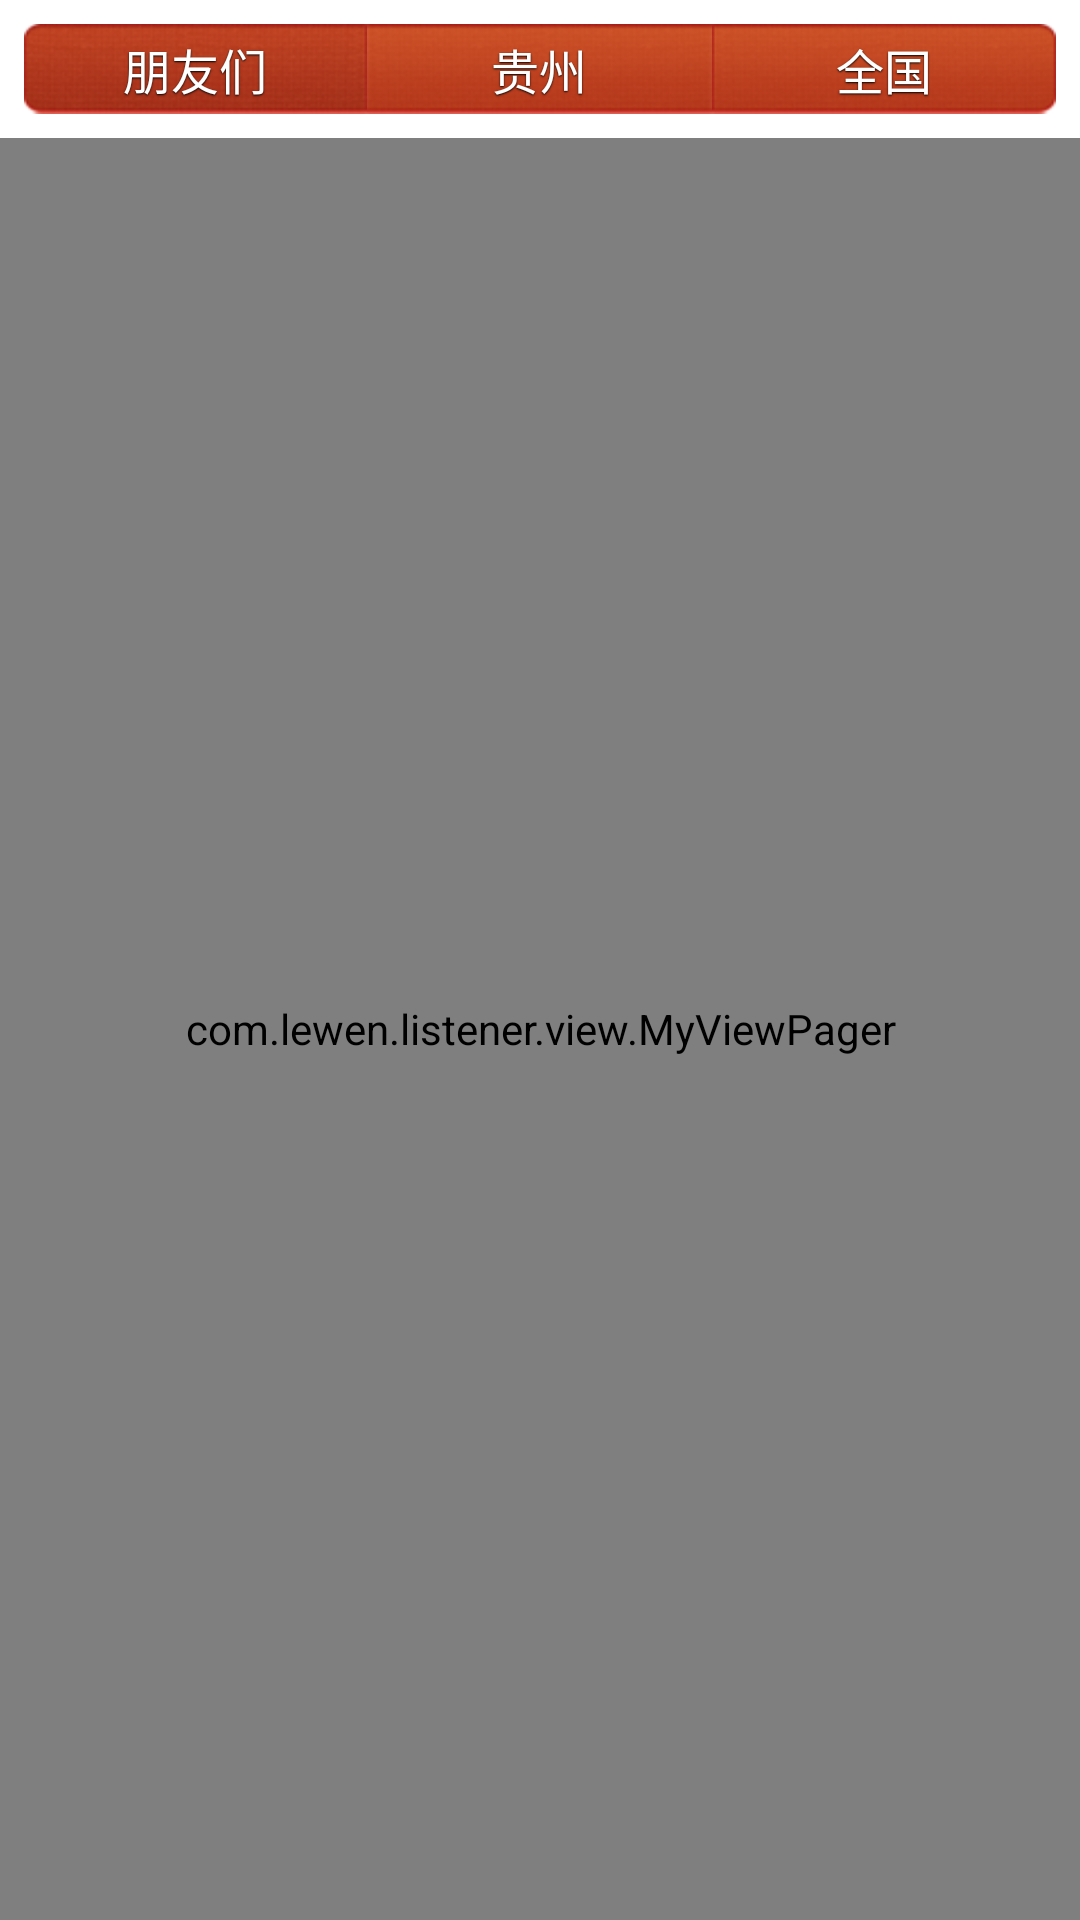

Here is an Android app screen rendered from its layout file. Give the layout XML and the strings, colors and styles it references.
<!-- AndroidManifest.xml: application theme AppTheme -->
<!-- res/layout/layout_theatre.xml -->
<?xml version="1.0" encoding="utf-8"?>

<RelativeLayout xmlns:android="http://schemas.android.com/apk/res/android"
    android:layout_width="fill_parent"
    android:layout_height="fill_parent"
    android:orientation="vertical"
     >
    
  <include 		android:id="@+id/headerOfLayoutTheatre"
      			layout="@layout/tabheadview_hottest"
				android:layout_width="fill_parent"
				android:layout_height="wrap_content"
				/>   
 <LinearLayout 
			    android:layout_width="fill_parent"
			    android:layout_height="fill_parent"
			    android:orientation="vertical" 
			    android:layout_below="@id/headerOfLayoutTheatre"
			    > 
			    
     <com.lewen.listener.view.MyViewPager
                android:id="@+id/viewpagerOfTheatre"
                android:layout_width="fill_parent"
                android:layout_height="fill_parent" >
     </com.lewen.listener.view.MyViewPager>
   </LinearLayout>
</RelativeLayout>
<!-- res/layout/tabheadview_hottest.xml (included above) -->
<?xml version="1.0" encoding="utf-8"?>

<LinearLayout android:background="@drawable/title_bar" android:layout_width="fill_parent" android:layout_height="wrap_content"
  xmlns:android="http://schemas.android.com/apk/res/android">
    <RadioGroup android:layout_gravity="center_vertical" android:orientation="horizontal" android:id="@+id/rb_group" android:layout_width="fill_parent" android:layout_height="wrap_content" android:layout_margin="8.0dip">
        <RadioButton android:gravity="center" android:id="@+id/button_left" android:background="@drawable/hottest_button_left" android:layout_width="wrap_content" android:layout_height="wrap_content" android:checked="true" android:button="@null" android:text="@string/hottest_left" android:layout_weight="1.0" style="@style/titleshadow16px" />
        <RadioButton android:gravity="center" android:id="@+id/button_middle" android:background="@drawable/hottest_button_middle" android:layout_width="wrap_content" android:layout_height="wrap_content" android:button="@null" android:text="@string/hottest_middle" android:layout_weight="1.0" style="@style/titleshadow16px" />
        <RadioButton android:gravity="center" android:id="@+id/button_right" android:background="@drawable/hottest_button_right" android:layout_width="wrap_content" android:layout_height="wrap_content" android:button="@null" android:text="@string/hottest_right" android:layout_weight="1.0" style="@style/titleshadow16px" />
    </RadioGroup>
</LinearLayout>
<!-- resources referenced by this layout -->
<resources>
  <!-- drawable hottest_button_left (drawable) -->
  <?xml version="1.0" encoding="utf-8"?>
  
  <selector
    xmlns:android="http://schemas.android.com/apk/res/android">
      <item android:state_pressed="true" android:drawable="@drawable/title_bar_left_press" />
      <item android:state_focused="true" android:drawable="@drawable/title_bar_left_press" />
      <item android:state_checked="true" android:drawable="@drawable/title_bar_left_press" />
      <item android:drawable="@drawable/title_bar_left_normal" />
  </selector>
  <!-- drawable hottest_button_middle (drawable) -->
  <?xml version="1.0" encoding="utf-8"?>
  
  <selector
    xmlns:android="http://schemas.android.com/apk/res/android">
      <item android:state_pressed="true" android:drawable="@drawable/title_bar_middle_press" />
      <item android:state_focused="true" android:drawable="@drawable/title_bar_middle_press" />
      <item android:state_checked="true" android:drawable="@drawable/title_bar_middle_press" />
      <item android:drawable="@drawable/title_bar_middle_normal" />
  </selector>
  <!-- drawable hottest_button_right (drawable) -->
  <?xml version="1.0" encoding="utf-8"?>
  
  <selector
    xmlns:android="http://schemas.android.com/apk/res/android">
      <item android:state_pressed="true" android:drawable="@drawable/title_bar_right_press" />
      <item android:state_focused="true" android:drawable="@drawable/title_bar_right_press" />
      <item android:state_checked="true" android:drawable="@drawable/title_bar_right_press" />
      <item android:drawable="@drawable/title_bar_right_normal" />
  </selector>
  <string name="hottest_left">朋友们</string>
  <string name="hottest_middle">贵州</string>
  <string name="hottest_right">全国</string>
  <style name="titleshadow16px">
          <item name="android:textSize">16.0dip</item>
          <item name="android:textColor">#ffffffff</item>
          <item name="android:shadowColor">#ff000000</item>
          <item name="android:shadowDy">1.0</item>
          <item name="android:shadowRadius">1.0</item>
      </style>
  <style name="AppTheme" parent="AppBaseTheme">
          
      </style>
  <!-- drawable title_bar_left_press: png bitmap (drawable-hdpi, 10212 bytes) -->
  <!-- drawable title_bar_left_normal: png bitmap (drawable-hdpi, 8971 bytes) -->
  <!-- drawable title_bar_middle_press: png bitmap (drawable-hdpi, 5630 bytes) -->
  <!-- drawable title_bar_middle_normal: png bitmap (drawable-hdpi, 4945 bytes) -->
  <!-- drawable title_bar_right_press: png bitmap (drawable-hdpi, 10267 bytes) -->
  <!-- drawable title_bar_right_normal: png bitmap (drawable-hdpi, 8984 bytes) -->
  <style name="AppBaseTheme" parent="android:Theme.Light">
          
      </style>
</resources>
